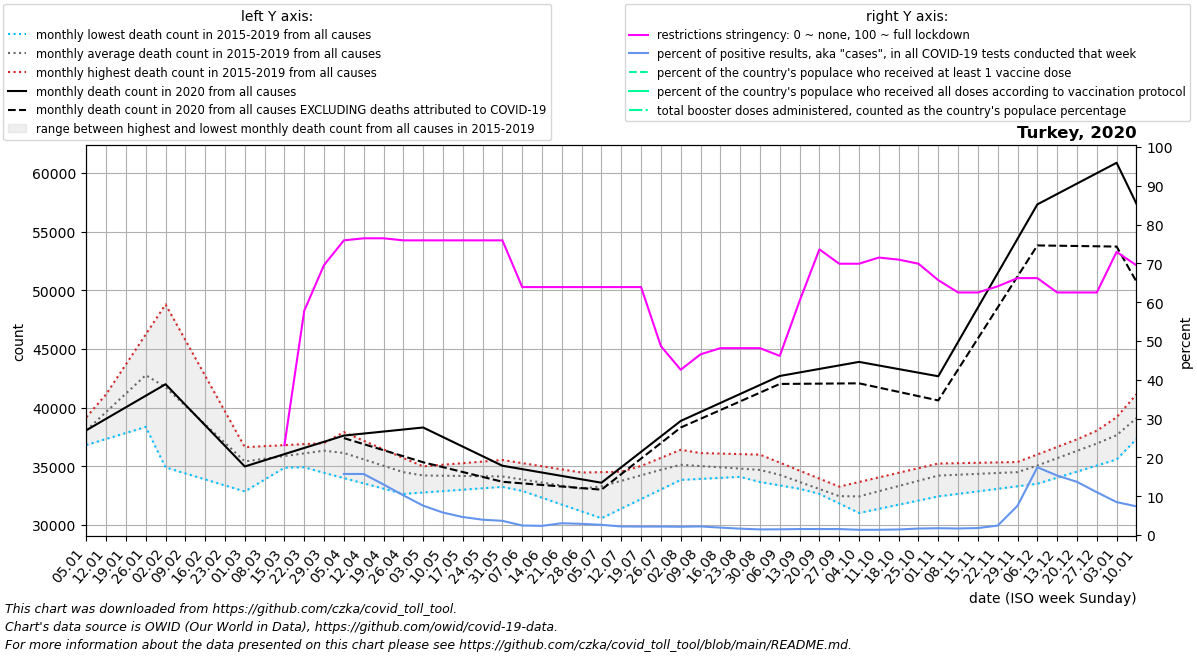

The table this chart was drawn from, first rows:
date, location, time_unit, time, deaths_2010_all_ages, deaths_2011_all_ages, deaths_2012_all_ages, deaths_2013_all_ages, deaths_2014_all_ages, deaths_2015_all_ages, deaths_2016_all_ages, deaths_2017_all_ages, deaths_2018_all_ages, deaths_2019_all_ages, deaths_2020_all_ages, deaths_2021_all_ages, deaths_2022_all_ages, new_deaths, new_cases_smoothed, new_tests_smoothed, positive_test_percent, stringency_index, people_vaccinated, people_fully_vaccinated
2020-01-05, Turkey, monthly, 1, , , , , , , 37662, 39191, 36826, 38591, 38079, 57371, , , , , , , , 
2020-01-12, Turkey, monthly, 2, , , , , , , 39732, 40335, 37338, 41142, 39059, 53885, , , , , , , , 
2020-01-19, Turkey, monthly, 3, , , , , , , 41802, 41480, 37850, 43692, 40039, 50399, , , , , , , , 
2020-01-26, Turkey, monthly, 4, , , , , , , 43871, 42624, 38362, 46243, 41019, 46913, , , , , , , , 
2020-02-02, Turkey, monthly, 5, , , , , , 34918, 42368, 43769, 38874, 48794, 41999, 44406, , , , , , , , 
2020-02-09, Turkey, monthly, 6, , , , , , 34406, 40865, 41874, 37924, 45756, 40248, 41900, , , , , , , , 
2020-02-16, Turkey, monthly, 7, , , , , , 33894, 39361, 39979, 36974, 42718, 38498, 39394, , , , , , , , 
2020-02-23, Turkey, monthly, 8, , , , , , 33382, 37858, 38084, 36024, 39680, 36748, 36887, , , , , , , , 
2020-03-01, Turkey, monthly, 9, , , , , , 32870, 36355, 36189, 35074, 36642, 34997, 38117, , , , , , , , 
2020-03-08, Turkey, monthly, 10, , , , , , 33881, 35880, 36378, 35405, 36728, 35523, 39347, , , , , , , , 
2020-03-15, Turkey, monthly, 11, , , , , , 34892, 35405, 36566, 35736, 36815, 36049, 40578, , , , , , 23.15, , 
2020-03-22, Turkey, monthly, 12, , , , , , 35903, 34930, 36754, 36068, 36902, 36575, 41808, , , 371.7, , , 57.8, , 
2020-03-29, Turkey, monthly, 13, , , , , , 36914, 34455, 36943, 36399, 36988, 37101, 43038, , , 4166, , , 69.58, , 
2020-04-05, Turkey, monthly, 14, , , , , , 37925, 34006, 36234, 35967, 36592, 37627, 45048, , 214.0, 14045, 45115, 15.74, 75.93, , 
2020-04-12, Turkey, monthly, 15, , , , , , 37190, 33558, 35524, 35535, 36196, 37799, 47058, , 900.5, 24413, 155319, 15.73, 76.46, , 
2020-04-19, Turkey, monthly, 16, , , , , , 36454, 33110, 34815, 35102, 35801, 37972, 49068, , 1587, 30849, 238306, 13.03, 76.46, , 
2020-04-26, Turkey, monthly, 17, , , , , , 35718, 32661, 34106, 34670, 35405, 38144, 51078, , 2274, 27561, 269449, 10.23, 75.93, , 
2020-05-03, Turkey, monthly, 18, , , , , , 34983, 32781, 34141, 34238, 35009, 38316, 50091, , 2960, 18238, 240886, 7.57, 75.93, , 
2020-05-10, Turkey, monthly, 19, , , , , , 34612, 32901, 34176, 34215, 35144, 37502, 49104, , 2562, 13777, 237886, 5.788, 75.93, , 
2020-05-17, Turkey, monthly, 20, , , , , , 34240, 33021, 34211, 34192, 35279, 36688, 48118, , 2163, 11302, 244230, 4.639, 75.93, , 
2020-05-24, Turkey, monthly, 21, , , , , , 33868, 33141, 34246, 34168, 35414, 35874, 47131, , 1764, 8898, 224372, 3.951, 75.93, , 
2020-05-31, Turkey, monthly, 22, , , , , , 33497, 33261, 34281, 34145, 35549, 35060, 46144, , 1366, 7309, 199707, 3.662, 75.93, , 
2020-06-07, Turkey, monthly, 23, , , , , , 32916, 33420, 33954, 33866, 35282, 34771, 44105, , 1211, 6476, 270084, 2.451, 63.89, , 
2020-06-14, Turkey, monthly, 24, , , , , , 32334, 33579, 33626, 33588, 35016, 34481, 42066, , 1056, 6940, 294120, 2.367, 63.89, , 
2020-06-21, Turkey, monthly, 25, , , , , , 31753, 33738, 33298, 33310, 34750, 34192, 40026, , 901.0, 9555, 314035, 3.041, 63.89, , 
2020-06-28, Turkey, monthly, 26, , , , , , 31171, 33897, 32971, 33031, 34483, 33902, 37987, , 746.0, 9165, 318341, 2.879, 63.89, , 
2020-07-05, Turkey, monthly, 27, , , , , , 30590, 34080, 33661, 33662, 34517, 33613, 39410, , 591.0, 9180, 349625, 2.626, 63.89, , 
2020-07-12, Turkey, monthly, 28, , , , , , 31406, 34262, 34351, 34293, 34550, 34928, 40832, , 583.2, 7694, 348186, 2.209, 63.89, , 
2020-07-19, Turkey, monthly, 29, , , , , , 32222, 34445, 35040, 34924, 34584, 36243, 42254, , 575.5, 6912, 317569, 2.178, 63.89, , 
2020-07-26, Turkey, monthly, 30, , , , , , 33038, 34628, 35730, 35555, 34617, 37558, 43677, , 567.8, 6479, 297062, 2.181, 48.68, , 
2020-08-02, Turkey, monthly, 31, , , , , , 33854, 34601, 36420, 36186, 34651, 38873, 45596, , 560.0, 6586, 308665, 2.134, 42.59, , 
2020-08-09, Turkey, monthly, 32, , , , , , 33940, 34573, 35734, 36141, 34778, 39639, 47516, , 583.8, 7375, 333332, 2.216, 46.56, , 
2020-08-16, Turkey, monthly, 33, , , , , , 34026, 34546, 35048, 36096, 34905, 40405, 49435, , 607.6, 8350, 436107, 1.918, 48.15, , 
2020-08-23, Turkey, monthly, 34, , , , , , 34113, 34518, 34361, 36052, 35032, 41171, 51355, , 631.4, 8784, 539370, 1.638, 48.15, , 
2020-08-30, Turkey, monthly, 35, , , , , , 34199, 34491, 33675, 36007, 35159, 41937, 53274, , 655.2, 9648, 664711, 1.452, 48.15, , 
2020-09-06, Turkey, monthly, 36, , , , , , 34285, 33886, 33386, 35326, 34527, 42703, 52516, , 679.0, 10879, 736857, 1.476, 46.16, , 
2020-09-13, Turkey, monthly, 37, , , , , , 33473, 33281, 33098, 34644, 33895, 43003, 51758, , 965.5, 11490, 744284, 1.544, 60.32, , 
2020-09-20, Turkey, monthly, 38, , , , , , 32662, 32676, 32810, 33962, 33263, 43302, 51000, , 1252, 11550, 750027, 1.54, 73.61, , 
2020-09-27, Turkey, monthly, 39, , , , , , 31850, 32071, 32521, 33281, 32631, 43602, 50242, , 1538, 11667, 757593, 1.54, 69.91, , 
2020-10-04, Turkey, monthly, 40, , , , , , 31038, 32554, 32968, 33674, 31999, 43902, 50651, , 1825, 10456, 773593, 1.352, 69.91, , 
2020-10-11, Turkey, monthly, 41, , , , , , 31391, 33037, 33416, 34067, 32538, 43596, 51060, , 1883, 10660, 785499, 1.357, 71.5, , 
2020-10-18, Turkey, monthly, 42, , , , , , 31744, 33519, 33863, 34460, 33078, 43290, 51470, , 1941, 11458, 799480, 1.433, 70.97, , 
2020-10-25, Turkey, monthly, 43, , , , , , 32096, 34002, 34311, 34853, 33618, 42984, 51879, , 1999, 13360, 798529, 1.673, 69.91, , 
2020-11-01, Turkey, monthly, 44, , , , , , 32449, 34485, 34758, 35246, 34157, 42678, 51971, , 2057, 15197, 866434, 1.754, 65.68, , 
2020-11-08, Turkey, monthly, 45, , , , , , 32664, 34550, 34747, 35279, 34226, 45605, 52064, , 2344, 16132, 958376, 1.684, 62.5, , 
2020-11-15, Turkey, monthly, 46, , , , , , 32880, 34614, 34736, 35312, 34294, 48532, 52156, , 2632, 18277, 1016528, 1.797, 62.5, , 
2020-11-22, Turkey, monthly, 47, , , , , , 33095, 34678, 34726, 35344, 34362, 51459, 52249, , 2919, 25899, 1063539, 2.43, 64.09, , 
2020-11-29, Turkey, monthly, 48, , , , , , 33311, 34743, 34715, 35377, 34431, 54386, 52341, , 3207, 86062, 1128020, 7.541, 66.2, , 
2020-12-06, Turkey, monthly, 49, , , , , , 33526, 35569, 35115, 36020, 35161, 57313, 52289, , 3494, 216285, 1237834, 17.47, 66.2, , 
2020-12-13, Turkey, monthly, 50, , , , , , 34043, 36394, 35514, 36663, 35890, 58199, 52238, , 4404, 206290, 1349911, 15.32, 62.5, , 
2020-12-20, Turkey, monthly, 51, , , , , , 34560, 37220, 35914, 37305, 36620, 59085, 52186, , 5314, 190680, 1391115, 13.71, 62.5, , 
2020-12-27, Turkey, monthly, 52, , , , , , 35076, 38046, 36314, 37948, 37349, 59971, 52134, , 6225, 147083, 1333016, 11.03, 62.5, , 
2021-01-03, Turkey, monthly, 53, , , , , , 35593, 39191, 36826, 38591, 38079, 60857, , , 7135, 107127, 1260971, 8.483, 72.95, , 
2021-01-10, Turkey, monthly, 1, , , , , , 37662, 40335, 37338, 41142, 39059, 57371, , , 6629, 88231, 1195094, 7.391, 69.51, , 
